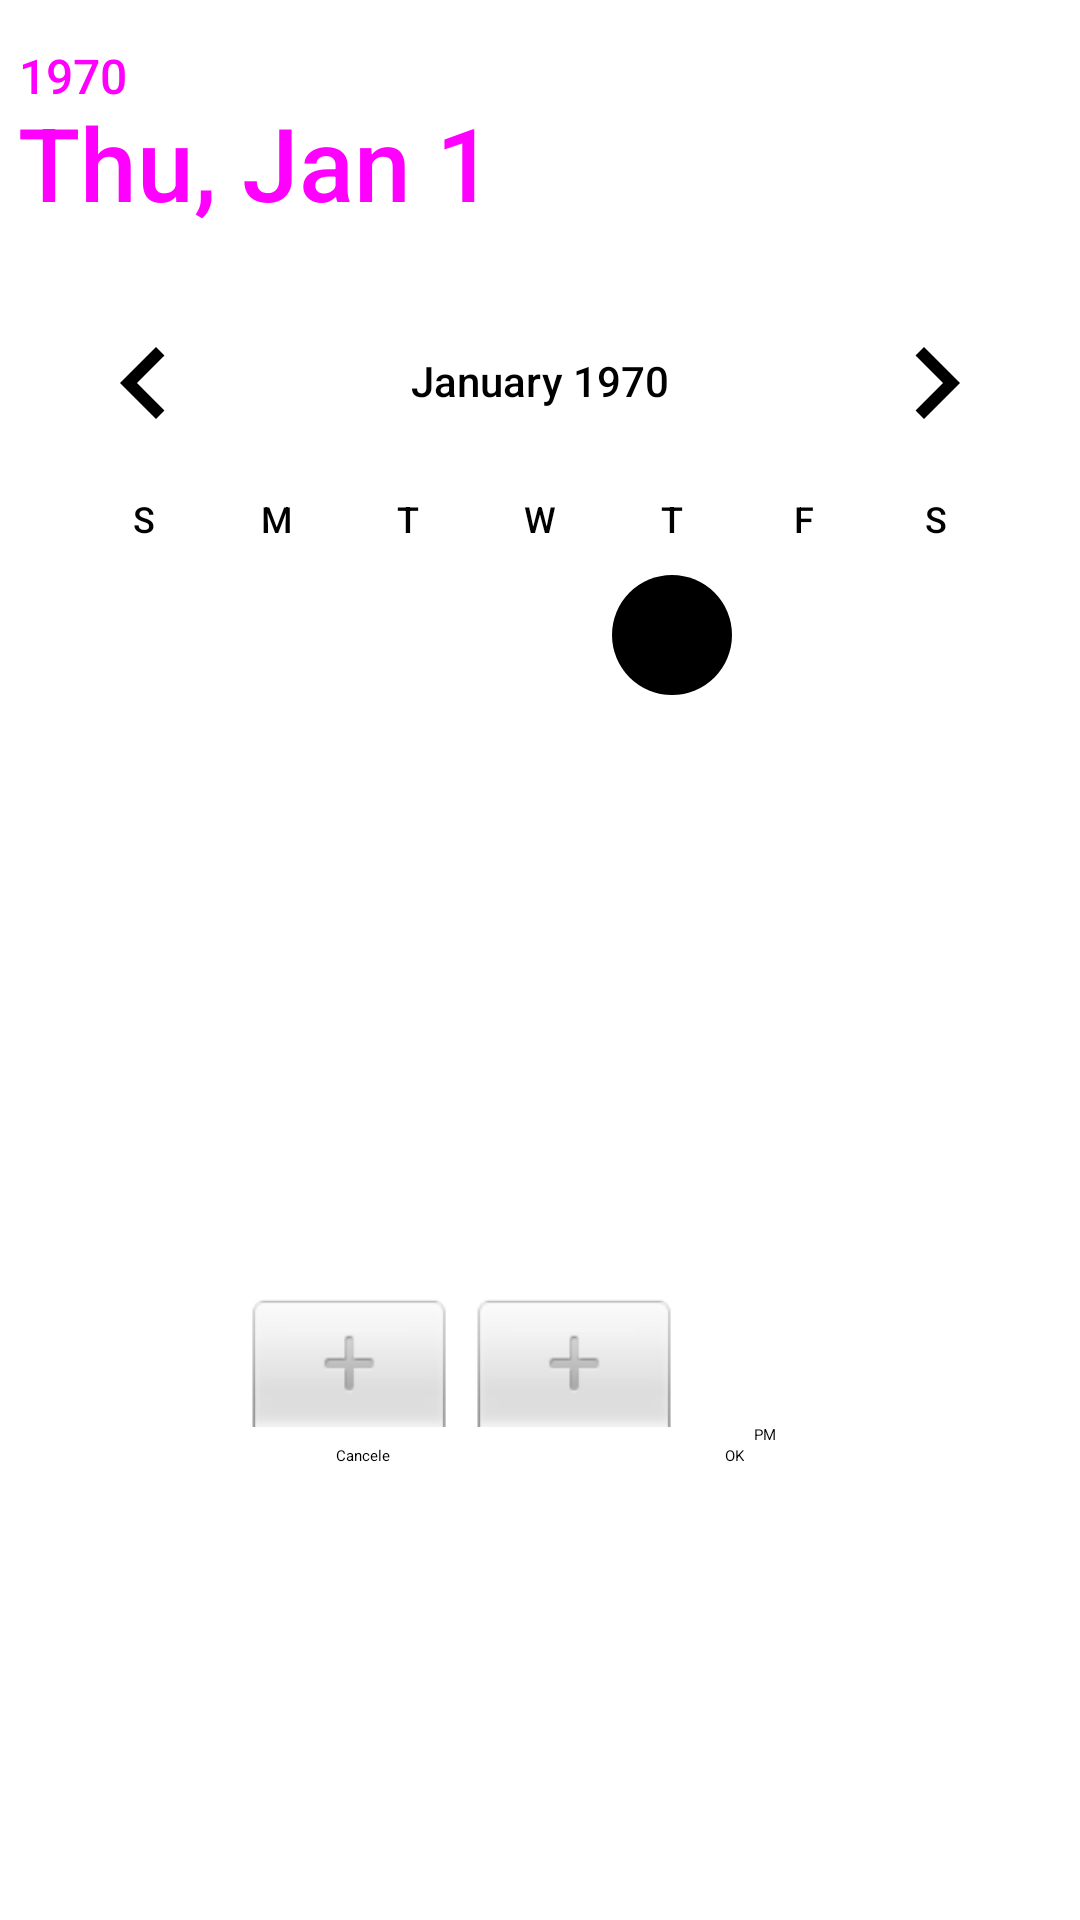

Write the Android layout XML for this screen, with the resource values it uses.
<!-- AndroidManifest.xml: application theme Theme.ParkingSystemKotlin -->
<!-- res/layout/fragment_dialog_date_picker.xml -->
<?xml version="1.0" encoding="utf-8"?>
<ScrollView xmlns:android="http://schemas.android.com/apk/res/android"
    xmlns:app="http://schemas.android.com/apk/res-auto"
    xmlns:tools="http://schemas.android.com/tools"
    android:layout_width="match_parent"
    android:layout_height="wrap_content">

    <androidx.constraintlayout.widget.ConstraintLayout
        android:layout_width="match_parent"
        android:layout_height="wrap_content"
        android:background="@color/ming">

        <DatePicker
            android:id="@+id/date_picker_dialog_fragment"
            android:layout_width="wrap_content"
            android:layout_height="wrap_content"
            android:background="@color/ming"
            android:datePickerMode="calendar"
            android:headerBackground="@color/amaranth_purple"
            app:layout_constraintLeft_toLeftOf="parent"
            app:layout_constraintRight_toRightOf="parent"
            app:layout_constraintTop_toTopOf="parent" />

        <TimePicker
            android:id="@+id/time_picker_dialog_fragment"
            android:layout_width="wrap_content"
            android:layout_height="wrap_content"
            android:background="@color/ming"
            android:timePickerMode="spinner"
            app:layout_constraintLeft_toLeftOf="parent"
            app:layout_constraintRight_toRightOf="parent"
            app:layout_constraintTop_toBottomOf="@id/date_picker_dialog_fragment" />

        <Button
            android:id="@+id/button_reservation_dialog_fragment_cancel"
            android:layout_width="wrap_content"
            android:layout_height="wrap_content"
            android:backgroundTint="@color/amaranth_purple"
            android:text="@string/fragment_date_picker_text_cancel"
            app:layout_constraintBottom_toBottomOf="parent"
            app:layout_constraintLeft_toLeftOf="parent"
            app:layout_constraintRight_toLeftOf="@id/button_reservation_dialog_fragment_confirm"
            app:layout_constraintTop_toBottomOf="@id/time_picker_dialog_fragment" />

        <Button
            android:id="@+id/button_reservation_dialog_fragment_confirm"
            android:layout_width="wrap_content"
            android:layout_height="wrap_content"
            android:backgroundTint="@color/amaranth_purple"
            android:text="@string/fragment_date_picker_text_ok"
            app:layout_constraintBottom_toBottomOf="parent"
            app:layout_constraintLeft_toRightOf="@id/button_reservation_dialog_fragment_cancel"
            app:layout_constraintRight_toRightOf="parent"
            app:layout_constraintTop_toBottomOf="@id/time_picker_dialog_fragment" />
    </androidx.constraintlayout.widget.ConstraintLayout>
</ScrollView>
<!-- resources referenced by this layout -->
<resources>
  <string name="fragment_date_picker_text_cancel">Cancele</string>
  <string name="fragment_date_picker_text_ok">OK</string>
</resources>
